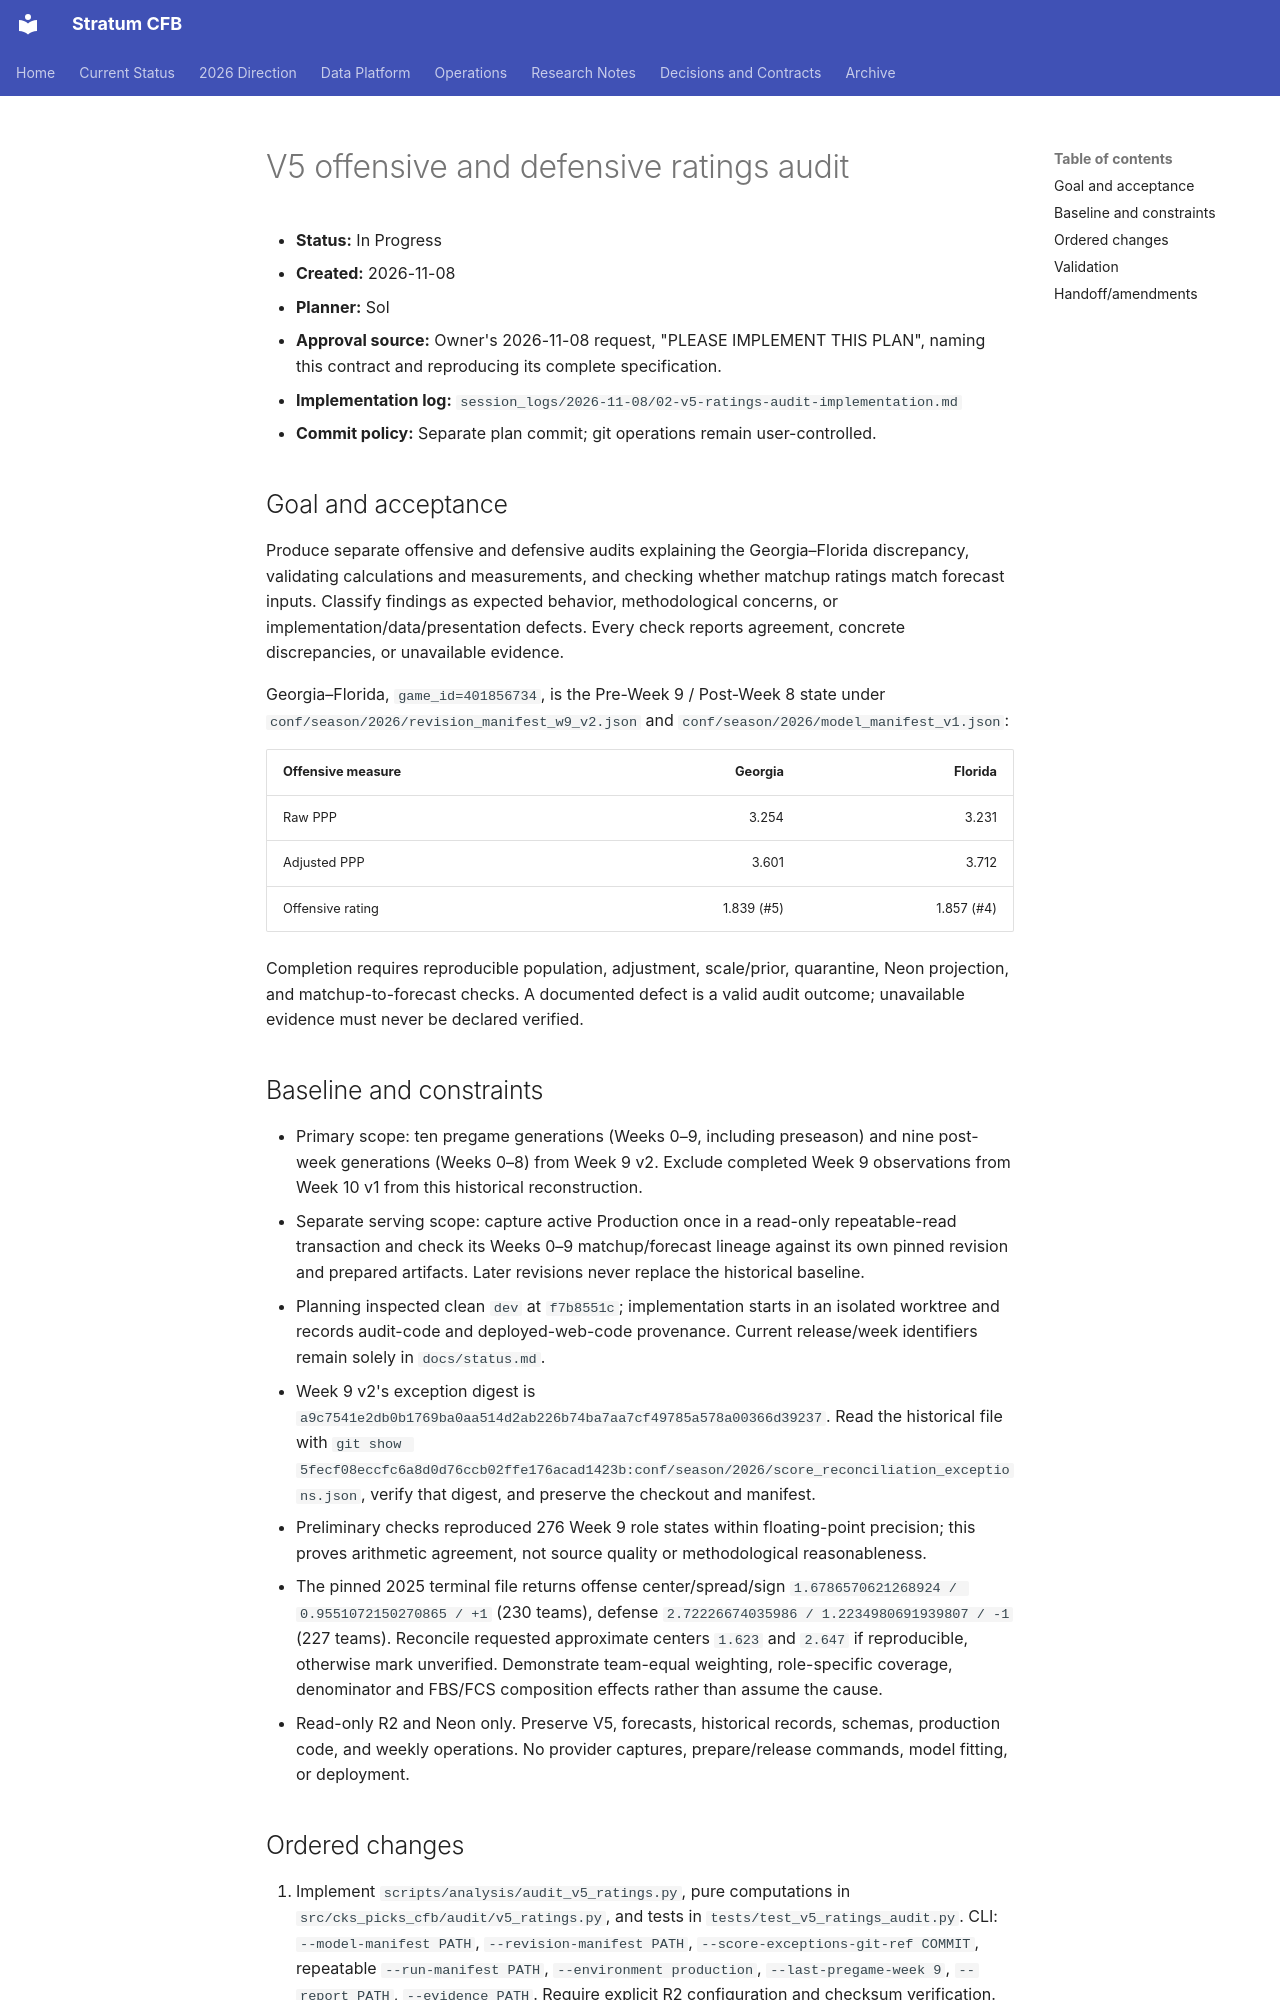

repository: connorkitchings/CKsPicks-CFB · page: plans/2026-11-08/v5-offense-defense-ratings-audit/index.html · generator: mkdocs

# V5 offensive and defensive ratings audit

- **Status:** In Progress
- **Created:** 2026-11-08
- **Planner:** Sol
- **Approval source:** Owner's 2026-11-08 request, "PLEASE IMPLEMENT THIS PLAN", naming this contract and reproducing its complete specification.
- **Implementation log:** `session_logs/2026-11-08/02-v5-ratings-audit-implementation.md`
- **Commit policy:** Separate plan commit; git operations remain user-controlled.

## Goal and acceptance

Produce separate offensive and defensive audits explaining the Georgia–Florida discrepancy, validating calculations and measurements, and checking whether matchup ratings match forecast inputs. Classify findings as expected behavior, methodological concerns, or implementation/data/presentation defects. Every check reports agreement, concrete discrepancies, or unavailable evidence.

Georgia–Florida, `game_id=401856734`, is the Pre-Week 9 / Post-Week 8 state under `conf/season/2026/revision_manifest_w9_v2.json` and `conf/season/2026/model_manifest_v1.json`:

| Offensive measure | Georgia | Florida |
| --- | ---: | ---: |
| Raw PPP | 3.254 | 3.231 |
| Adjusted PPP | 3.601 | 3.712 |
| Offensive rating | 1.839 (#5) | 1.857 (#4) |

Completion requires reproducible population, adjustment, scale/prior, quarantine, Neon projection, and matchup-to-forecast checks. A documented defect is a valid audit outcome; unavailable evidence must never be declared verified.

## Baseline and constraints

- Primary scope: ten pregame generations (Weeks 0–9, including preseason) and nine post-week generations (Weeks 0–8) from Week 9 v2. Exclude completed Week 9 observations from Week 10 v1 from this historical reconstruction.
- Separate serving scope: capture active Production once in a read-only repeatable-read transaction and check its Weeks 0–9 matchup/forecast lineage against its own pinned revision and prepared artifacts. Later revisions never replace the historical baseline.
- Planning inspected clean `dev` at `f7b8551c`; implementation starts in an isolated worktree and records audit-code and deployed-web-code provenance. Current release/week identifiers remain solely in `docs/status.md`.
- Week 9 v2's exception digest is `a9c7541e2db0b1769ba0aa514d2ab226b74ba7aa7cf49785a578a00366d39237`. Read the historical file with `git show 5fecf08eccfc6a8d0d76ccb02ffe176acad1423b:conf/season/2026/score_reconciliation_exceptions.json`, verify that digest, and preserve the checkout and manifest.
- Preliminary checks reproduced 276 Week 9 role states within floating-point precision; this proves arithmetic agreement, not source quality or methodological reasonableness.
- The pinned 2025 terminal file returns offense center/spread/sign `1.6786570621268924 / 0.9551072150270865 / +1` (230 teams), defense `2.72226674035986 / 1.2234980691939807 / -1` (227 teams). Reconcile requested approximate centers `1.623` and `2.647` if reproducible, otherwise mark unverified. Demonstrate team-equal weighting, role-specific coverage, denominator and FBS/FCS composition effects rather than assume the cause.
- Read-only R2 and Neon only. Preserve V5, forecasts, historical records, schemas, production code, and weekly operations. No provider captures, prepare/release commands, model fitting, or deployment.
